4-way image classification set "resized_256" from GitHub (wrooble/Brain_Tumor_MRI); label vocabulary: glioma, meningioma, no tumor, pituitary tumor.

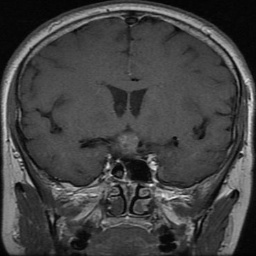
Label: pituitary tumor

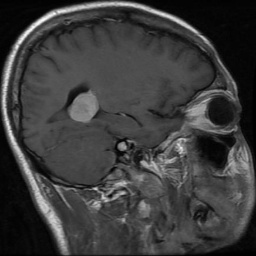
Label: meningioma

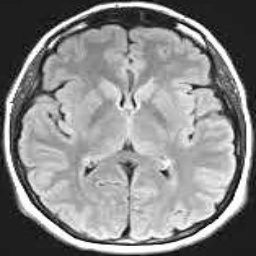
Label: no tumor

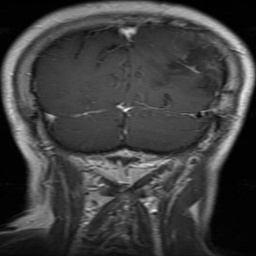
Label: glioma

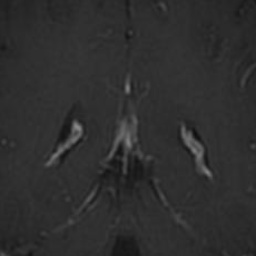
Label: glioma

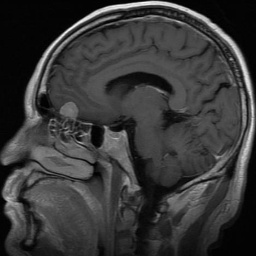
Label: meningioma
